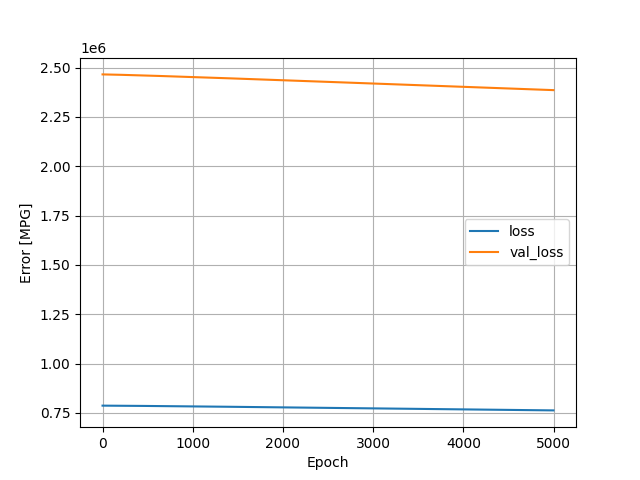

Values plotted in this chart, from the file beside it:
, loss, val_loss, epoch
0, 787243, 2465351, 0
1, 787241, 2465343, 1
2, 787239, 2465335, 2
3, 787237, 2465328, 3
4, 787235, 2465319, 4
5, 787233, 2465312, 5
6, 787232, 2465304, 6
7, 787230, 2465296, 7
8, 787228, 2465287, 8
9, 787226, 2465279, 9
10, 787224, 2465271, 10
11, 787222, 2465262, 11
12, 787220, 2465255, 12
13, 787218, 2465246, 13
14, 787216, 2465238, 14
15, 787214, 2465230, 15
16, 787212, 2465221, 16
17, 787210, 2465212, 17
18, 787208, 2465204, 18
19, 787206, 2465196, 19
20, 787204, 2465187, 20
21, 787202, 2465178, 21
22, 787200, 2465170, 22
23, 787197, 2465161, 23
24, 787195, 2465152, 24
25, 787193, 2465144, 25
26, 787191, 2465135, 26
27, 787189, 2465126, 27
28, 787187, 2465117, 28
29, 787185, 2465108, 29
30, 787183, 2465099, 30
31, 787180, 2465090, 31
32, 787178, 2465082, 32
33, 787176, 2465072, 33
34, 787174, 2465063, 34
35, 787172, 2465054, 35
36, 787169, 2465046, 36
37, 787167, 2465036, 37
38, 787165, 2465027, 38
39, 787163, 2465018, 39
40, 787161, 2465010, 40
41, 787158, 2465000, 41
42, 787156, 2464991, 42
43, 787154, 2464982, 43
44, 787152, 2464972, 44
45, 787149, 2464963, 45
46, 787147, 2464954, 46
47, 787145, 2464945, 47
48, 787142, 2464935, 48
49, 787140, 2464926, 49
50, 787138, 2464917, 50
51, 787136, 2464908, 51
52, 787133, 2464898, 52
53, 787131, 2464889, 53
54, 787128, 2464879, 54
55, 787126, 2464870, 55
56, 787124, 2464860, 56
57, 787121, 2464850, 57
58, 787119, 2464841, 58
59, 787117, 2464831, 59
... 4,940 more rows
